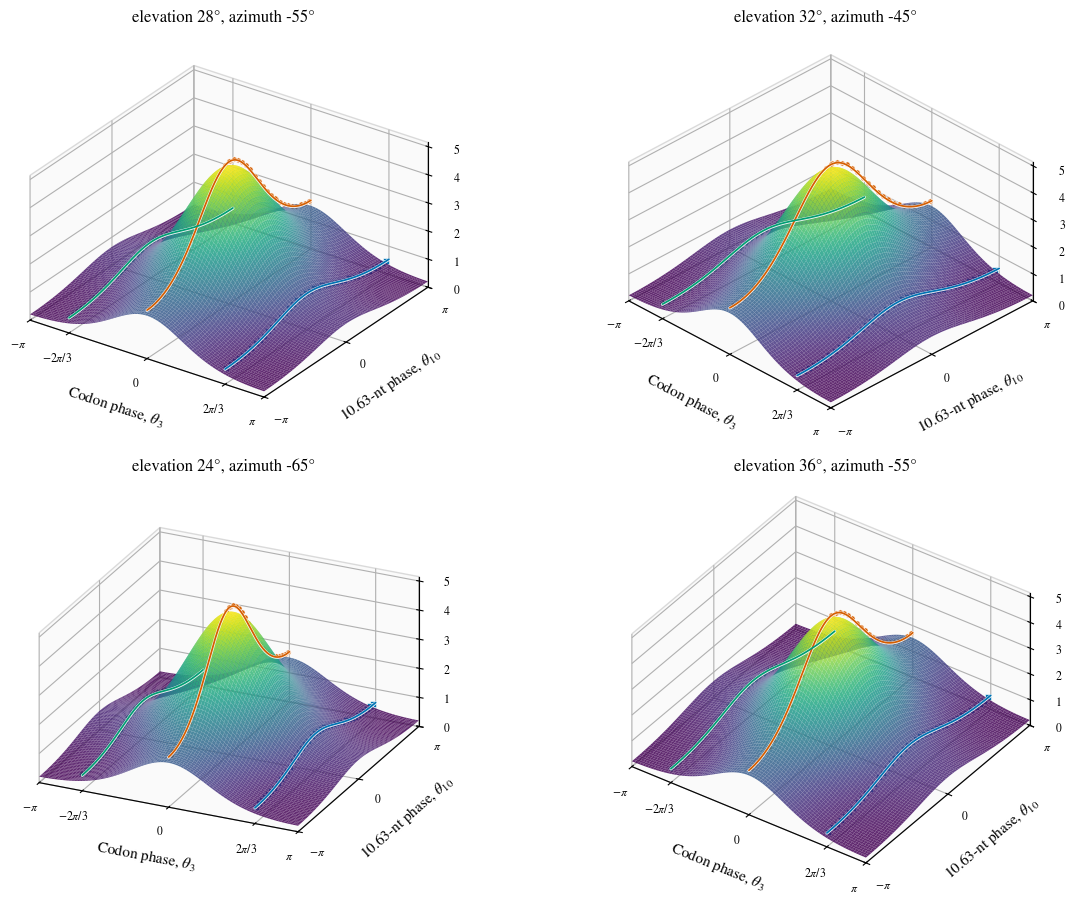

Reproduce this figure in Python. (Note: this script raises an exception after producing the figure.)
"""Generate a publication-quality dual-carrier phase-space figure."""

from pathlib import Path

import matplotlib as mpl
import matplotlib.pyplot as plt
import numpy as np


OUT = Path("/workspace")
T_LONG = 10.62994
A_CODON = 1.0
A_LONG = 0.578


def wrap_phase(theta: np.ndarray | float) -> np.ndarray:
    return (np.asarray(theta) + np.pi) % (2 * np.pi) - np.pi


def joint_weight(theta3: np.ndarray, theta10: np.ndarray) -> np.ndarray:
    return np.exp(A_CODON * np.cos(theta3) + A_LONG * np.cos(theta10))


def configure_style() -> None:
    mpl.rcParams.update(
        {
            "font.family": "serif",
            "font.serif": ["STIX Two Text", "STIXGeneral", "DejaVu Serif"],
            "mathtext.fontset": "stix",
            "font.size": 10,
            "axes.labelsize": 11,
            "legend.fontsize": 8.5,
            "xtick.labelsize": 8.5,
            "ytick.labelsize": 8.5,
            "figure.facecolor": "white",
            "axes.facecolor": "white",
            "savefig.facecolor": "white",
        }
    )


def draw_phase_surface(ax: plt.Axes, elev: float, azim: float, compact: bool = False):
    theta3 = np.linspace(-np.pi, np.pi, 181)
    theta10 = np.linspace(-np.pi, np.pi, 181)
    xx, yy = np.meshgrid(theta3, theta10)
    zz = joint_weight(xx, yy)

    norm = mpl.colors.Normalize(vmin=float(zz.min()), vmax=float(zz.max()))
    surface = ax.plot_surface(
        xx,
        yy,
        zz,
        cmap="viridis",
        norm=norm,
        rcount=121,
        ccount=121,
        linewidth=0,
        antialiased=True,
        alpha=0.84,
        shade=True,
    )

    n = np.arange(0, 121)
    phase3 = wrap_phase(2 * np.pi * n / 3)
    phase10 = wrap_phase(2 * np.pi * n / T_LONG)
    point_z = joint_weight(phase3, phase10) + 0.22
    lane_styles = [
        ("#D55E00", "o", r"codon lane 0: $n\,\mathrm{mod}\,3=0$"),
        ("#0072B2", "s", r"codon lane 1: $n\,\mathrm{mod}\,3=1$"),
        ("#009E73", "D", r"codon lane 2: $n\,\mathrm{mod}\,3=2$"),
    ]
    lane_phases = [0.0, 2 * np.pi / 3, -2 * np.pi / 3]

    rail_phase10 = np.linspace(-np.pi, np.pi, 500)
    for lane_phase, (color, _, _) in zip(lane_phases, lane_styles):
        rail_phase3 = np.full_like(rail_phase10, lane_phase)
        rail_z = joint_weight(rail_phase3, rail_phase10) + 0.19
        ax.plot(
            rail_phase3,
            rail_phase10,
            rail_z,
            color="white",
            linewidth=3.6 if not compact else 2.2,
            alpha=0.9,
            solid_capstyle="round",
            zorder=23,
        )
        ax.plot(
            rail_phase3,
            rail_phase10,
            rail_z + 0.01,
            color=color,
            linewidth=2.0 if not compact else 1.25,
            solid_capstyle="round",
            zorder=24,
        )

    scatters = []
    for lane, (color, marker, label) in enumerate(lane_styles):
        mask = n % 3 == lane
        scatter = ax.scatter(
            phase3[mask],
            phase10[mask],
            point_z[mask],
            s=30 if not compact else 14,
            marker=marker,
            facecolor=color,
            edgecolor="white",
            linewidth=0.85 if not compact else 0.45,
            depthshade=False,
            label=label,
            zorder=25,
        )
        scatters.append(scatter)

    ax.set_proj_type("ortho")
    ax.view_init(elev=elev, azim=azim)
    ax.set_box_aspect((1.08, 1.08, 0.62))
    ax.set_xlim(-np.pi, np.pi)
    ax.set_ylim(-np.pi, np.pi)
    ax.set_zlim(0, 5.15)
    ax.set_xticks([-np.pi, -2 * np.pi / 3, 0, 2 * np.pi / 3, np.pi])
    ax.set_xticklabels(
        [r"$-\pi$", r"$-2\pi/3$", "0", r"$2\pi/3$", r"$\pi$"]
    )
    ax.set_yticks([-np.pi, 0, np.pi])
    ax.set_yticklabels([r"$-\pi$", "0", r"$\pi$"])
    ax.set_zticks([0, 1, 2, 3, 4, 5])
    ax.set_xlabel(r"Codon phase, $\theta_3$", labelpad=9)
    ax.set_ylabel(r"10.63-nt phase, $\theta_{10}$", labelpad=9)
    ax.set_zlabel("")

    for axis in (ax.xaxis, ax.yaxis, ax.zaxis):
        axis.pane.set_facecolor((0.97, 0.97, 0.97, 0.55))
        axis.pane.set_edgecolor((0.72, 0.72, 0.72, 0.75))
    ax.grid(True, alpha=0.2, linewidth=0.45)

    return surface, scatters


def make_candidate_grid() -> None:
    angles = [(28, -55), (32, -45), (24, -65), (36, -55)]
    fig = plt.figure(figsize=(12, 9), constrained_layout=True)
    for index, (elev, azim) in enumerate(angles, start=1):
        ax = fig.add_subplot(2, 2, index, projection="3d")
        draw_phase_surface(ax, elev=elev, azim=azim, compact=True)
        ax.set_title(f"elevation {elev}°, azimuth {azim}°", pad=2)
    fig.savefig(OUT / "phase-space-angle-candidates.png", dpi=180, bbox_inches="tight")
    plt.close(fig)


def make_final_figure(elev: float = 31, azim: float = -55) -> None:
    fig = plt.figure(figsize=(8.2, 6.4), constrained_layout=True)
    fig.patch.set_facecolor("white")
    fig.patch.set_alpha(1.0)
    ax = fig.add_subplot(111, projection="3d")
    ax.set_facecolor("white")
    surface, scatters = draw_phase_surface(ax, elev=elev, azim=azim)

    colorbar = fig.colorbar(
        surface,
        ax=ax,
        shrink=0.64,
        pad=0.035,
        aspect=24,
    )
    colorbar.set_label(
        r"Unnormalized attention weight $e^{C_3+C_{10}}$",
        rotation=90,
        labelpad=10,
    )
    ax.legend(
        handles=scatters,
        loc="upper left",
        bbox_to_anchor=(0.01, 0.99),
        frameon=True,
        framealpha=0.94,
        edgecolor="0.8",
    )

    save_options = {"bbox_inches": "tight", "facecolor": "white", "transparent": False}
    fig.savefig(OUT / "carrier-phase-space-paper.png", dpi=450, **save_options)
    fig.savefig(OUT / "carrier-phase-space-paper.pdf", **save_options)
    fig.savefig(OUT / "carrier-phase-space-paper.svg", **save_options)
    plt.close(fig)


if __name__ == "__main__":
    configure_style()
    make_candidate_grid()
    make_final_figure()
